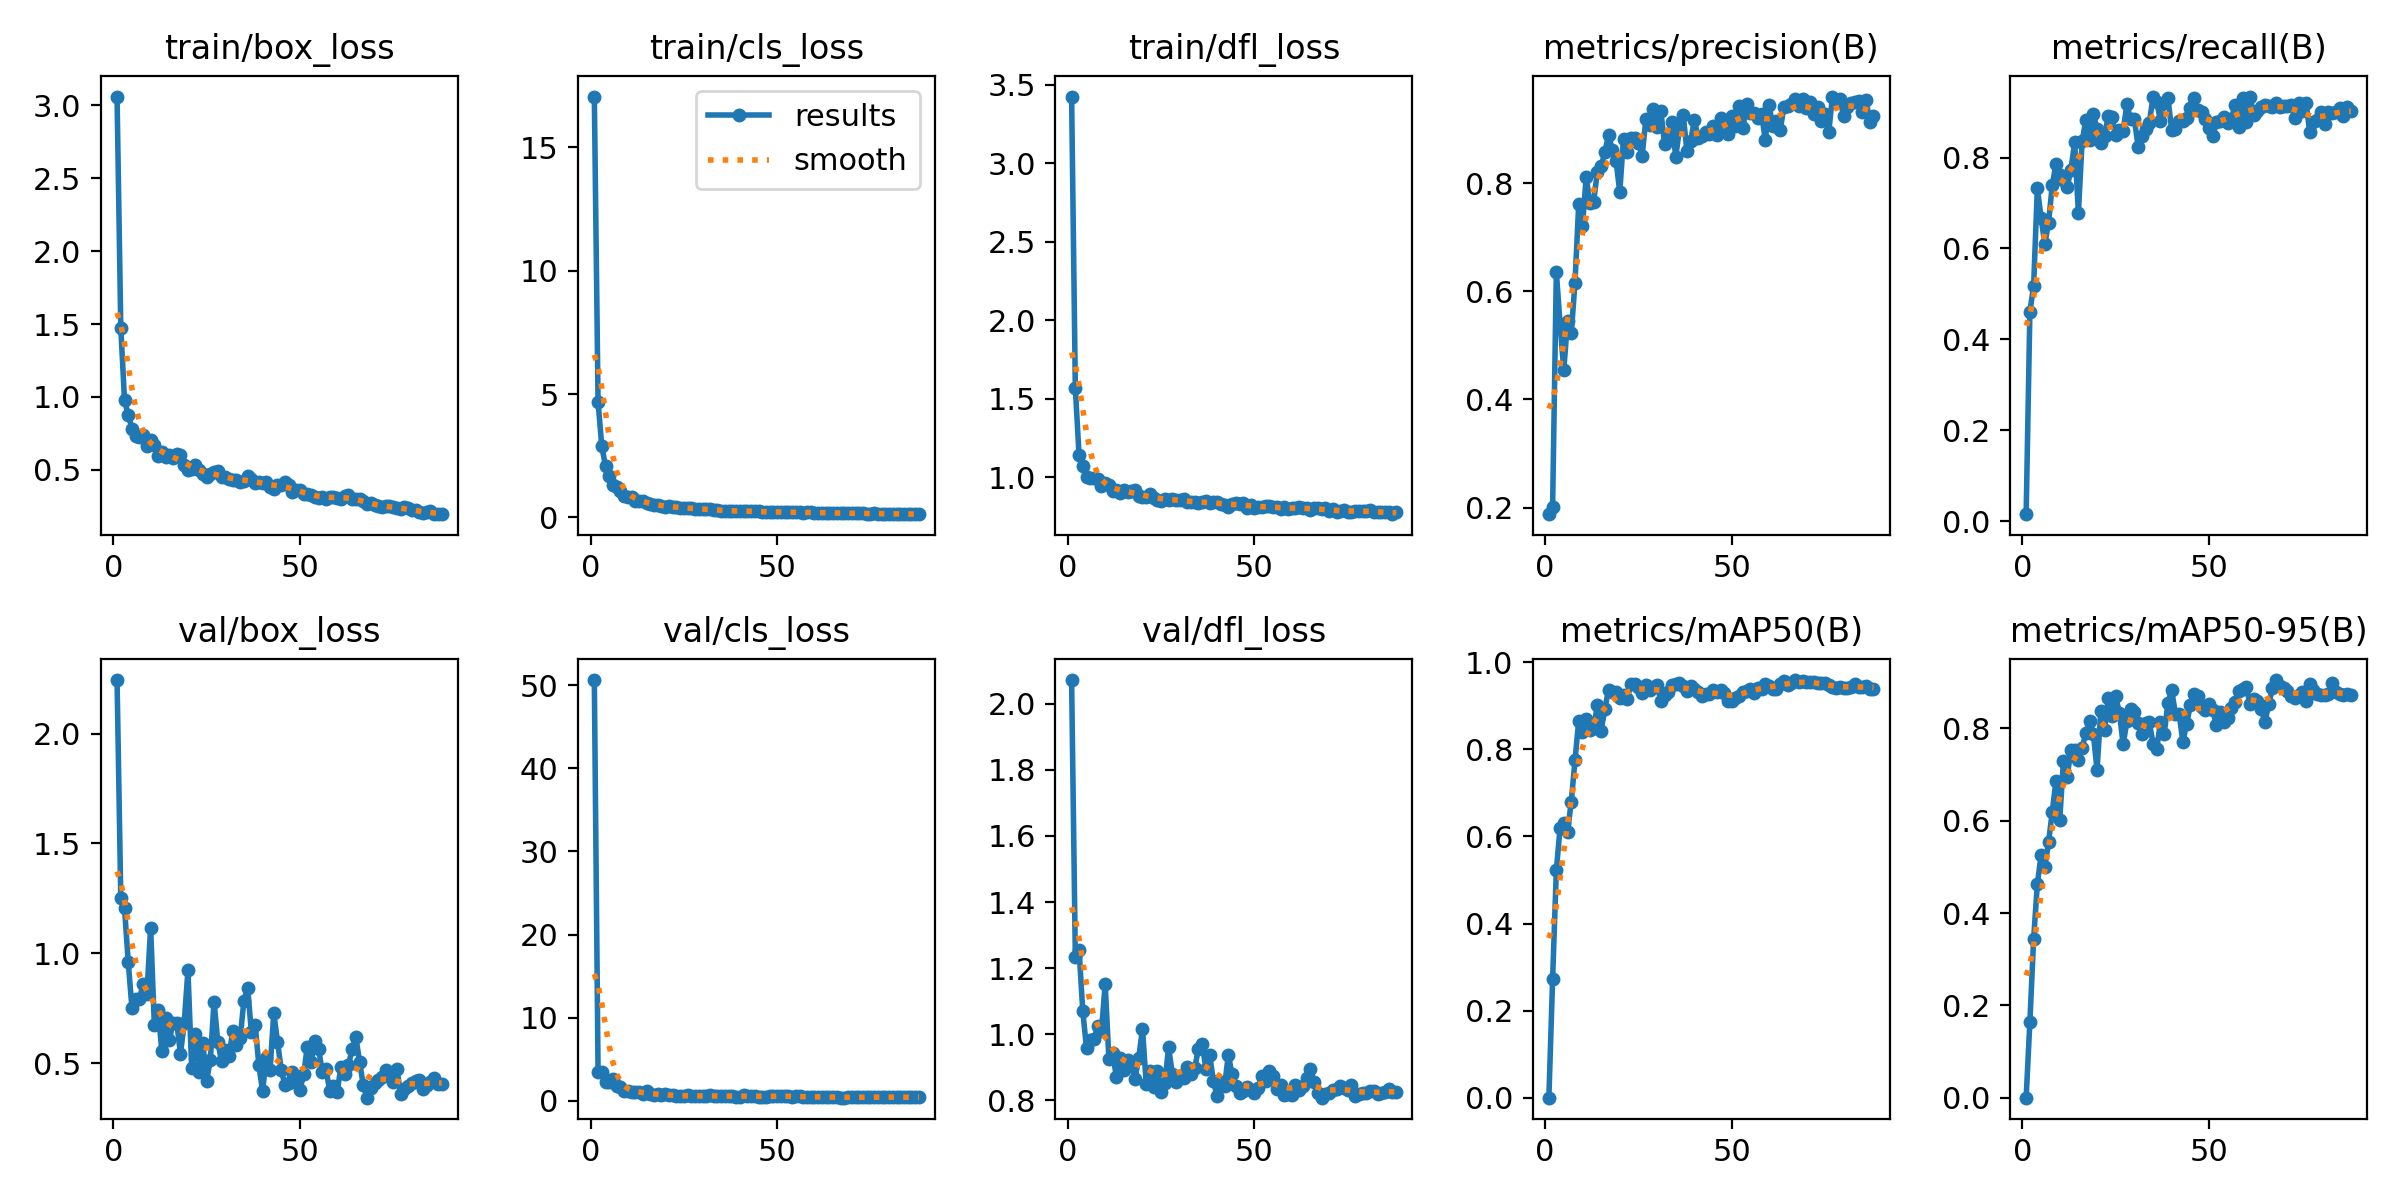

Values plotted in this chart, from the file beside it:
epoch, time, train/box_loss, train/cls_loss, train/dfl_loss, metrics/precision(B), metrics/recall(B), metrics/mAP50(B), metrics/mAP50-95(B), val/box_loss, val/cls_loss, val/dfl_loss, lr/pg0, lr/pg1, lr/pg2
1, 8.377, 3.06, 17.06, 3.426, 0.1878, 0.01562, 0.00022, 0.0001, 2.243, 50.62, 2.071, 8.5e-05, 8.5e-05, 8.5e-05
2, 14.41, 1.475, 4.692, 1.568, 0.2013, 0.4608, 0.2721, 0.1644, 1.253, 3.483, 1.233, 0.0001733, 0.0001733, 0.0001733
3, 20.03, 0.9779, 2.883, 1.139, 0.6355, 0.5174, 0.5221, 0.3433, 1.206, 3.397, 1.256, 0.0002598, 0.0002598, 0.0002598
4, 25.76, 0.8772, 2.079, 1.074, 0.5395, 0.7326, 0.62, 0.4628, 0.96, 2.234, 1.069, 0.0003445, 0.0003445, 0.0003445
5, 31.35, 0.7837, 1.663, 1.003, 0.4544, 0.6672, 0.6305, 0.5249, 0.7493, 2.244, 0.9584, 0.0004274, 0.0004274, 0.0004274
6, 36.84, 0.7294, 1.323, 0.9966, 0.5449, 0.6097, 0.6109, 0.4992, 0.7909, 2.605, 0.9822, 0.0004752, 0.0004752, 0.0004752
7, 42.38, 0.7273, 1.255, 0.9938, 0.5221, 0.6561, 0.6793, 0.553, 0.7938, 1.718, 0.9855, 0.0004703, 0.0004703, 0.0004703
8, 47.86, 0.7412, 1.086, 0.9877, 0.6159, 0.7397, 0.7749, 0.6196, 0.8615, 1.668, 1.024, 0.0004654, 0.0004654, 0.0004654
9, 53.43, 0.6642, 0.8788, 0.9422, 0.7613, 0.785, 0.8655, 0.6868, 0.8145, 1.134, 1.009, 0.0004604, 0.0004604, 0.0004604
10, 59, 0.7053, 0.8422, 0.9616, 0.7206, 0.7609, 0.8397, 0.6015, 1.117, 1.2, 1.152, 0.0004554, 0.0004554, 0.0004554
11, 64.59, 0.6673, 0.8248, 0.9506, 0.8116, 0.7499, 0.8691, 0.73, 0.6728, 1.009, 0.9239, 0.0004505, 0.0004505, 0.0004505
12, 70.13, 0.5935, 0.6836, 0.9096, 0.7631, 0.7349, 0.8437, 0.6955, 0.7414, 1.102, 0.9445, 0.0004456, 0.0004456, 0.0004456
13, 75.55, 0.6203, 0.6574, 0.9176, 0.7658, 0.7736, 0.8487, 0.7536, 0.5561, 1.037, 0.8701, 0.0004406, 0.0004406, 0.0004406
14, 80.95, 0.5887, 0.6624, 0.9019, 0.8211, 0.8332, 0.9016, 0.7522, 0.7051, 0.8549, 0.9277, 0.0004356, 0.0004356, 0.0004356
15, 86.43, 0.6014, 0.6043, 0.9165, 0.8312, 0.6782, 0.8431, 0.7317, 0.6048, 1.185, 0.8911, 0.0004307, 0.0004307, 0.0004307
16, 91.97, 0.5807, 0.5278, 0.9039, 0.8567, 0.8361, 0.8931, 0.7571, 0.6812, 0.8644, 0.9217, 0.0004258, 0.0004258, 0.0004258
17, 97.55, 0.61, 0.5093, 0.9107, 0.8892, 0.8819, 0.9367, 0.7905, 0.6843, 0.6354, 0.9135, 0.0004208, 0.0004208, 0.0004208
18, 103.1, 0.6005, 0.4919, 0.9177, 0.8609, 0.8389, 0.9308, 0.8164, 0.5419, 0.75, 0.8661, 0.0004158, 0.0004158, 0.0004158
19, 108.7, 0.5369, 0.4758, 0.8829, 0.8414, 0.8947, 0.9306, 0.7887, 0.684, 0.6307, 0.9299, 0.0004109, 0.0004109, 0.0004109
20, 114.1, 0.5004, 0.4217, 0.8761, 0.7836, 0.863, 0.9174, 0.7102, 0.9235, 0.8324, 1.017, 0.0004059, 0.0004059, 0.0004059
21, 119.5, 0.5033, 0.4542, 0.8749, 0.8823, 0.8328, 0.9242, 0.837, 0.4766, 0.6894, 0.8503, 0.000401, 0.000401, 0.000401
22, 125, 0.5336, 0.4362, 0.8929, 0.8568, 0.8475, 0.9161, 0.7959, 0.6339, 0.7266, 0.889, 0.0003961, 0.0003961, 0.0003961
23, 130.4, 0.497, 0.4114, 0.8693, 0.8834, 0.8911, 0.9499, 0.8654, 0.4606, 0.5564, 0.8399, 0.0003911, 0.0003911, 0.0003911
24, 136, 0.4746, 0.3902, 0.8552, 0.8832, 0.8885, 0.949, 0.8269, 0.5904, 0.5481, 0.8899, 0.0003861, 0.0003861, 0.0003861
25, 141.5, 0.4533, 0.4035, 0.8495, 0.874, 0.8491, 0.9442, 0.8695, 0.4192, 0.5567, 0.8263, 0.0003812, 0.0003812, 0.0003812
26, 147.2, 0.4735, 0.3787, 0.8625, 0.8504, 0.8598, 0.9303, 0.8331, 0.516, 0.6523, 0.8543, 0.0003763, 0.0003763, 0.0003763
27, 152.7, 0.485, 0.3716, 0.8566, 0.9183, 0.8588, 0.9469, 0.7656, 0.78, 0.601, 0.9613, 0.0003713, 0.0003713, 0.0003713
28, 158.2, 0.491, 0.3584, 0.8621, 0.9066, 0.9172, 0.9366, 0.815, 0.5958, 0.5738, 0.8797, 0.0003663, 0.0003663, 0.0003663
29, 163.5, 0.451, 0.3307, 0.8519, 0.9374, 0.8841, 0.9423, 0.8422, 0.5097, 0.5219, 0.8563, 0.0003614, 0.0003614, 0.0003614
30, 169, 0.4521, 0.3318, 0.8543, 0.9034, 0.8851, 0.9477, 0.8355, 0.5616, 0.519, 0.8749, 0.0003565, 0.0003565, 0.0003565
31, 174.4, 0.4356, 0.3413, 0.8643, 0.9333, 0.8235, 0.9117, 0.8109, 0.5325, 0.5942, 0.8688, 0.0003515, 0.0003515, 0.0003515
32, 179.9, 0.4328, 0.3476, 0.8403, 0.8726, 0.8481, 0.9254, 0.7877, 0.6455, 0.6307, 0.9025, 0.0003465, 0.0003465, 0.0003465
33, 185.3, 0.4286, 0.3068, 0.8443, 0.8893, 0.8634, 0.9309, 0.8119, 0.5849, 0.6031, 0.8814, 0.0003416, 0.0003416, 0.0003416
34, 190.9, 0.4156, 0.2904, 0.8402, 0.9129, 0.8769, 0.9468, 0.8138, 0.6152, 0.5767, 0.8981, 0.0003367, 0.0003367, 0.0003367
35, 196.4, 0.4248, 0.2758, 0.8328, 0.8485, 0.9321, 0.949, 0.7672, 0.7854, 0.5648, 0.957, 0.0003317, 0.0003317, 0.0003317
36, 201.8, 0.458, 0.2803, 0.8413, 0.9006, 0.9227, 0.9533, 0.7559, 0.8446, 0.5619, 0.97, 0.0003268, 0.0003268, 0.0003268
37, 207.2, 0.4344, 0.2713, 0.8465, 0.9261, 0.8807, 0.9449, 0.8142, 0.641, 0.5397, 0.8967, 0.0003218, 0.0003218, 0.0003218
38, 212.6, 0.4076, 0.2528, 0.8368, 0.859, 0.9209, 0.9345, 0.7882, 0.6743, 0.5681, 0.9386, 0.0003168, 0.0003168, 0.0003168
39, 218.1, 0.417, 0.2515, 0.8438, 0.8774, 0.9301, 0.9453, 0.8554, 0.4936, 0.4869, 0.8586, 0.0003119, 0.0003119, 0.0003119
40, 223.7, 0.4088, 0.2714, 0.8407, 0.9171, 0.8609, 0.9386, 0.8824, 0.3724, 0.4706, 0.8134, 0.000307, 0.000307, 0.000307
41, 229.1, 0.4145, 0.2659, 0.8303, 0.8832, 0.8633, 0.9305, 0.8319, 0.5255, 0.6345, 0.8554, 0.000302, 0.000302, 0.000302
42, 234.6, 0.383, 0.2566, 0.8246, 0.8877, 0.8812, 0.9222, 0.8317, 0.4698, 0.5599, 0.8428, 0.000297, 0.000297, 0.000297
43, 240, 0.367, 0.2445, 0.8103, 0.8936, 0.8809, 0.926, 0.7706, 0.7272, 0.613, 0.9383, 0.0002921, 0.0002921, 0.0002921
44, 245.3, 0.3958, 0.2508, 0.8277, 0.8901, 0.8867, 0.928, 0.8101, 0.5988, 0.5671, 0.8789, 0.0002872, 0.0002872, 0.0002872
45, 250.8, 0.3962, 0.2465, 0.8387, 0.9051, 0.9099, 0.9359, 0.8496, 0.4709, 0.4815, 0.8427, 0.0002822, 0.0002822, 0.0002822
46, 256.2, 0.4157, 0.2388, 0.8288, 0.8888, 0.9309, 0.9305, 0.8739, 0.3991, 0.4722, 0.8241, 0.0002772, 0.0002772, 0.0002772
47, 261.7, 0.3964, 0.2288, 0.8339, 0.9206, 0.9041, 0.9372, 0.869, 0.4108, 0.4825, 0.8292, 0.0002723, 0.0002723, 0.0002723
48, 267.1, 0.3485, 0.2153, 0.8062, 0.9052, 0.8992, 0.9298, 0.8458, 0.4581, 0.5383, 0.8409, 0.0002674, 0.0002674, 0.0002674
49, 272.7, 0.3636, 0.221, 0.8238, 0.8906, 0.8837, 0.9109, 0.8394, 0.4224, 0.5671, 0.8313, 0.0002624, 0.0002624, 0.0002624
50, 278.1, 0.3606, 0.2204, 0.8033, 0.9232, 0.8651, 0.9109, 0.8521, 0.3779, 0.5597, 0.8217, 0.0002574, 0.0002574, 0.0002574
51, 283.6, 0.3346, 0.2182, 0.813, 0.9052, 0.8466, 0.9188, 0.8392, 0.4491, 0.5851, 0.8368, 0.0002525, 0.0002525, 0.0002525
52, 289, 0.3342, 0.2192, 0.8083, 0.9424, 0.8784, 0.9213, 0.8069, 0.576, 0.5652, 0.8753, 0.0002476, 0.0002476, 0.0002476
53, 294.5, 0.3311, 0.2175, 0.8143, 0.9024, 0.8802, 0.9323, 0.8356, 0.5041, 0.5793, 0.8597, 0.0002426, 0.0002426, 0.0002426
54, 299.9, 0.3159, 0.2133, 0.8174, 0.9459, 0.8895, 0.9334, 0.8129, 0.6012, 0.4955, 0.8897, 0.0002377, 0.0002377, 0.0002377
55, 305.4, 0.3088, 0.2141, 0.809, 0.9294, 0.8765, 0.9394, 0.822, 0.5662, 0.5083, 0.8754, 0.0002327, 0.0002327, 0.0002327
56, 310.9, 0.3138, 0.2096, 0.8076, 0.9297, 0.8857, 0.9287, 0.845, 0.4622, 0.528, 0.8347, 0.0002278, 0.0002278, 0.0002278
57, 316.4, 0.2982, 0.1948, 0.7991, 0.9202, 0.9147, 0.9408, 0.8569, 0.474, 0.4592, 0.8461, 0.0002228, 0.0002228, 0.0002228
58, 321.8, 0.3152, 0.2049, 0.8084, 0.9286, 0.8661, 0.9391, 0.8806, 0.374, 0.4888, 0.8161, 0.0002179, 0.0002179, 0.0002179
59, 327.3, 0.3144, 0.201, 0.7965, 0.8793, 0.9306, 0.9502, 0.8846, 0.3959, 0.4233, 0.8196, 0.0002129, 0.0002129, 0.0002129
60, 332.9, 0.3071, 0.1986, 0.8063, 0.9438, 0.878, 0.9453, 0.8901, 0.3713, 0.439, 0.8164, 0.000208, 0.000208, 0.000208
... 28 more rows
